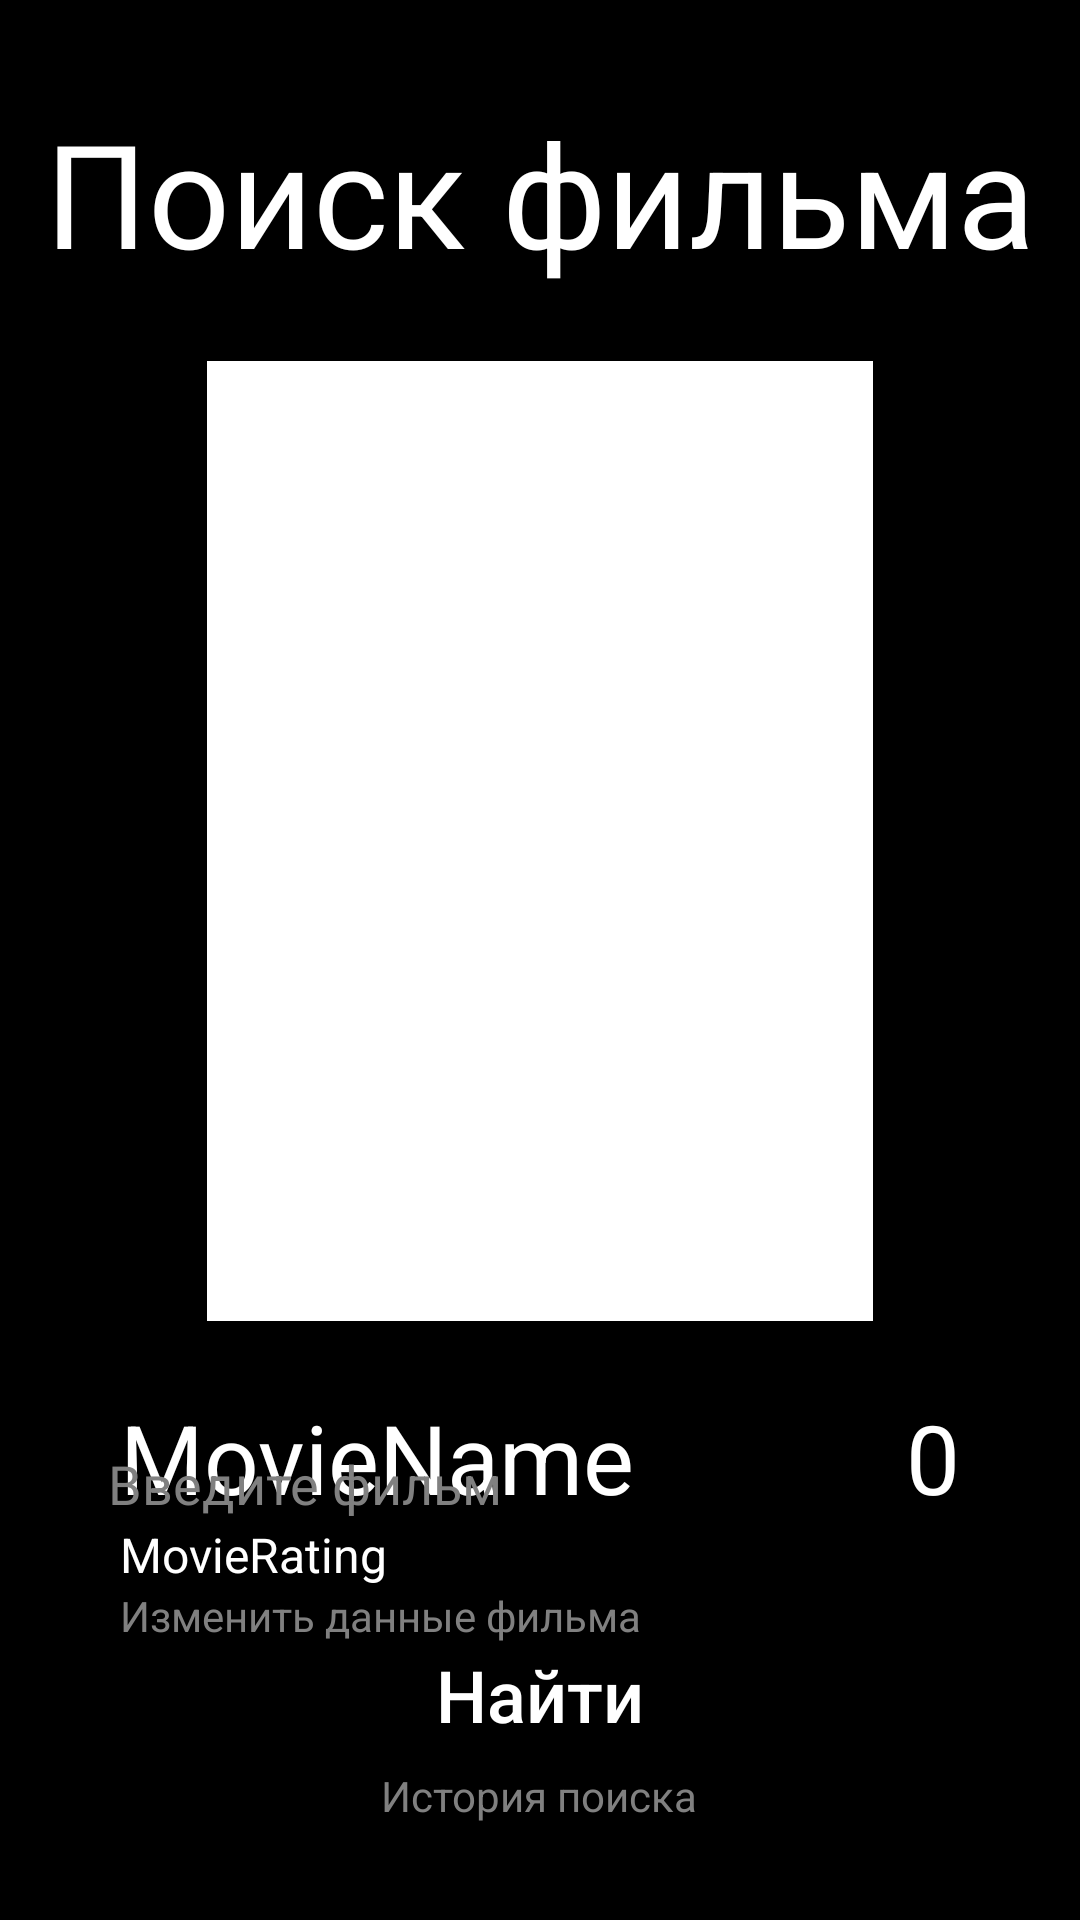

Write the Android layout XML for this screen, with the resource values it uses.
<!-- AndroidManifest.xml: application theme Theme.AppCompat.DayNight.DarkActionBar -->
<!-- res/layout/activity_var6.xml -->
<?xml version="1.0" encoding="utf-8"?>
<androidx.constraintlayout.widget.ConstraintLayout xmlns:android="http://schemas.android.com/apk/res/android"
    xmlns:app="http://schemas.android.com/apk/res-auto"
    xmlns:tools="http://schemas.android.com/tools"
    android:layout_width="match_parent"
    android:layout_height="match_parent"
    android:background="@color/black"
    tools:context=".var6">

    <LinearLayout
        android:id="@+id/linearLayout4"
        android:layout_width="match_parent"
        android:layout_height="wrap_content"
        android:layout_marginTop="32dp"
        android:orientation="vertical"
        app:layout_constraintEnd_toEndOf="parent"
        app:layout_constraintStart_toStartOf="parent"
        app:layout_constraintTop_toTopOf="parent">

        <TextView
            android:id="@+id/name"
            android:layout_width="match_parent"
            android:layout_height="match_parent"
            android:gravity="center"
            android:text="Поиск фильма"
            android:textColor="@color/white"
            android:textSize="48sp" />

    </LinearLayout>

    <LinearLayout
        android:id="@+id/linearLayout6"
        android:layout_width="match_parent"
        android:layout_height="wrap_content"
        android:layout_marginHorizontal="40dp"
        android:layout_marginTop="24dp"
        android:orientation="vertical"
        app:layout_constraintEnd_toEndOf="parent"
        app:layout_constraintStart_toStartOf="parent"
        app:layout_constraintTop_toBottomOf="@id/linearLayout4">

        <ImageView
            android:id="@+id/movieImage"
            android:layout_width="222dp"
            android:layout_height="320dp"
            android:layout_gravity="center"
            android:onClick="movieImage"
            android:src="@color/white"

            android:contentDescription="TODO" />

        <LinearLayout
            android:layout_width="match_parent"
            android:layout_height="wrap_content"
            android:layout_marginTop="24dp"
            android:orientation="horizontal">

            <TextView
                android:id="@+id/movieName"
                android:layout_width="wrap_content"
                android:layout_height="wrap_content"
                android:onClick="movieName"
                android:text="MovieName"
                android:textColor="@color/white"
                android:textSize="32sp" />

            <TextView
                android:id="@+id/movieYear"
                android:layout_width="match_parent"
                android:layout_height="wrap_content"
                android:gravity="end"
                android:onClick="movieYear"
                android:text="0"
                android:textColor="@color/white"
                android:textSize="32sp"
                tools:ignore="TouchTargetSizeCheck" />

        </LinearLayout>

        <TextView
            android:id="@+id/movieRating"
            android:layout_width="match_parent"
            android:layout_height="wrap_content"
            android:onClick="movieRating"
            android:text="MovieRating"
            android:textColor="@color/white"
            android:textSize="16sp" />

        <LinearLayout
            android:layout_width="match_parent"
            android:layout_height="wrap_content">

            <androidx.constraintlayout.widget.ConstraintLayout
                android:layout_width="match_parent"
                android:layout_height="wrap_content">

                <TextView
                    android:id="@+id/editOn"
                    android:layout_width="match_parent"
                    android:layout_height="wrap_content"
                    android:onClick="editOn"
                    android:text="Изменить данные фильма"
                    android:textColor="@color/gray"
                    android:visibility="visible"
                    app:layout_constraintBottom_toBottomOf="parent"
                    app:layout_constraintEnd_toEndOf="parent"
                    app:layout_constraintStart_toStartOf="parent"
                    app:layout_constraintTop_toTopOf="parent" />

            </androidx.constraintlayout.widget.ConstraintLayout>

        </LinearLayout>

    </LinearLayout>

    <LinearLayout
        android:id="@+id/linearLayout5"
        android:layout_width="match_parent"
        android:layout_height="wrap_content"
        android:layout_marginHorizontal="32dp"
        android:layout_marginBottom="24dp"
        android:background="@drawable/roundedblackblock"
        android:orientation="vertical"
        app:layout_constraintBottom_toTopOf="@+id/linearLayout8"
        app:layout_constraintEnd_toEndOf="parent"
        app:layout_constraintStart_toStartOf="parent">

        <EditText
            android:id="@+id/searchMovie"
            android:layout_width="match_parent"
            android:layout_height="48dp"
            android:hint="Введите фильм"
            android:textColor="@color/white"
            android:textColorHint="#808080" />

    </LinearLayout>

    <LinearLayout
        android:id="@id/linearLayout8"
        android:layout_width="match_parent"
        android:layout_height="wrap_content"
        android:orientation="vertical"
        android:layout_marginBottom="32dp"
        app:layout_constraintBottom_toBottomOf="parent"
        app:layout_constraintEnd_toEndOf="parent"
        app:layout_constraintStart_toStartOf="parent">

        <LinearLayout
            android:id="@+id/linearLayout7"
            android:layout_width="match_parent"
            android:layout_height="48dp"
            android:layout_marginHorizontal="144dp"
            android:background="@drawable/searchbutton"
            android:orientation="vertical"
            app:layout_constraintBottom_toBottomOf="parent"
            app:layout_constraintEnd_toEndOf="parent"
            app:layout_constraintStart_toStartOf="parent">

            <androidx.constraintlayout.widget.ConstraintLayout
                android:layout_width="match_parent"
                android:layout_height="match_parent">

                <Button
                    android:id="@+id/search"
                    android:layout_width="match_parent"
                    android:layout_height="match_parent"
                    android:background="@drawable/searchbutton"
                    android:onClick="search"
                    android:text="Найти"
                    android:textAllCaps="false"
                    android:textColor="@color/white"
                    android:textSize="24sp"
                    android:visibility="visible"
                    app:layout_constraintBottom_toBottomOf="parent"
                    app:layout_constraintEnd_toEndOf="parent"
                    app:layout_constraintStart_toStartOf="parent"
                    app:layout_constraintTop_toTopOf="parent" />

                <Button
                    android:id="@+id/changeAccept"
                    android:layout_width="match_parent"
                    android:layout_height="match_parent"
                    android:background="@drawable/searchbutton"
                    android:onClick="changeAccept"
                    android:text="Применить"
                    android:textAllCaps="false"
                    android:textColor="@color/white"
                    android:textSize="18sp"
                    android:visibility="gone"
                    app:layout_constraintBottom_toBottomOf="parent"
                    app:layout_constraintEnd_toEndOf="parent"
                    app:layout_constraintStart_toStartOf="parent"
                    app:layout_constraintTop_toTopOf="parent" />

            </androidx.constraintlayout.widget.ConstraintLayout>

        </LinearLayout>

        <TextView
            android:id="@+id/history"
            android:onClick="history"
            android:layout_width="wrap_content"
            android:layout_height="wrap_content"
            android:layout_gravity="center"
            android:text="История поиска"
            android:textColor="@color/gray"/>

    </LinearLayout>





</androidx.constraintlayout.widget.ConstraintLayout>
<!-- resources referenced by this layout -->
<resources>
  <color name="black">#000000</color>
  <color name="gray">#808080</color>
  <color name="white">#FFFFFFFF</color>
</resources>
